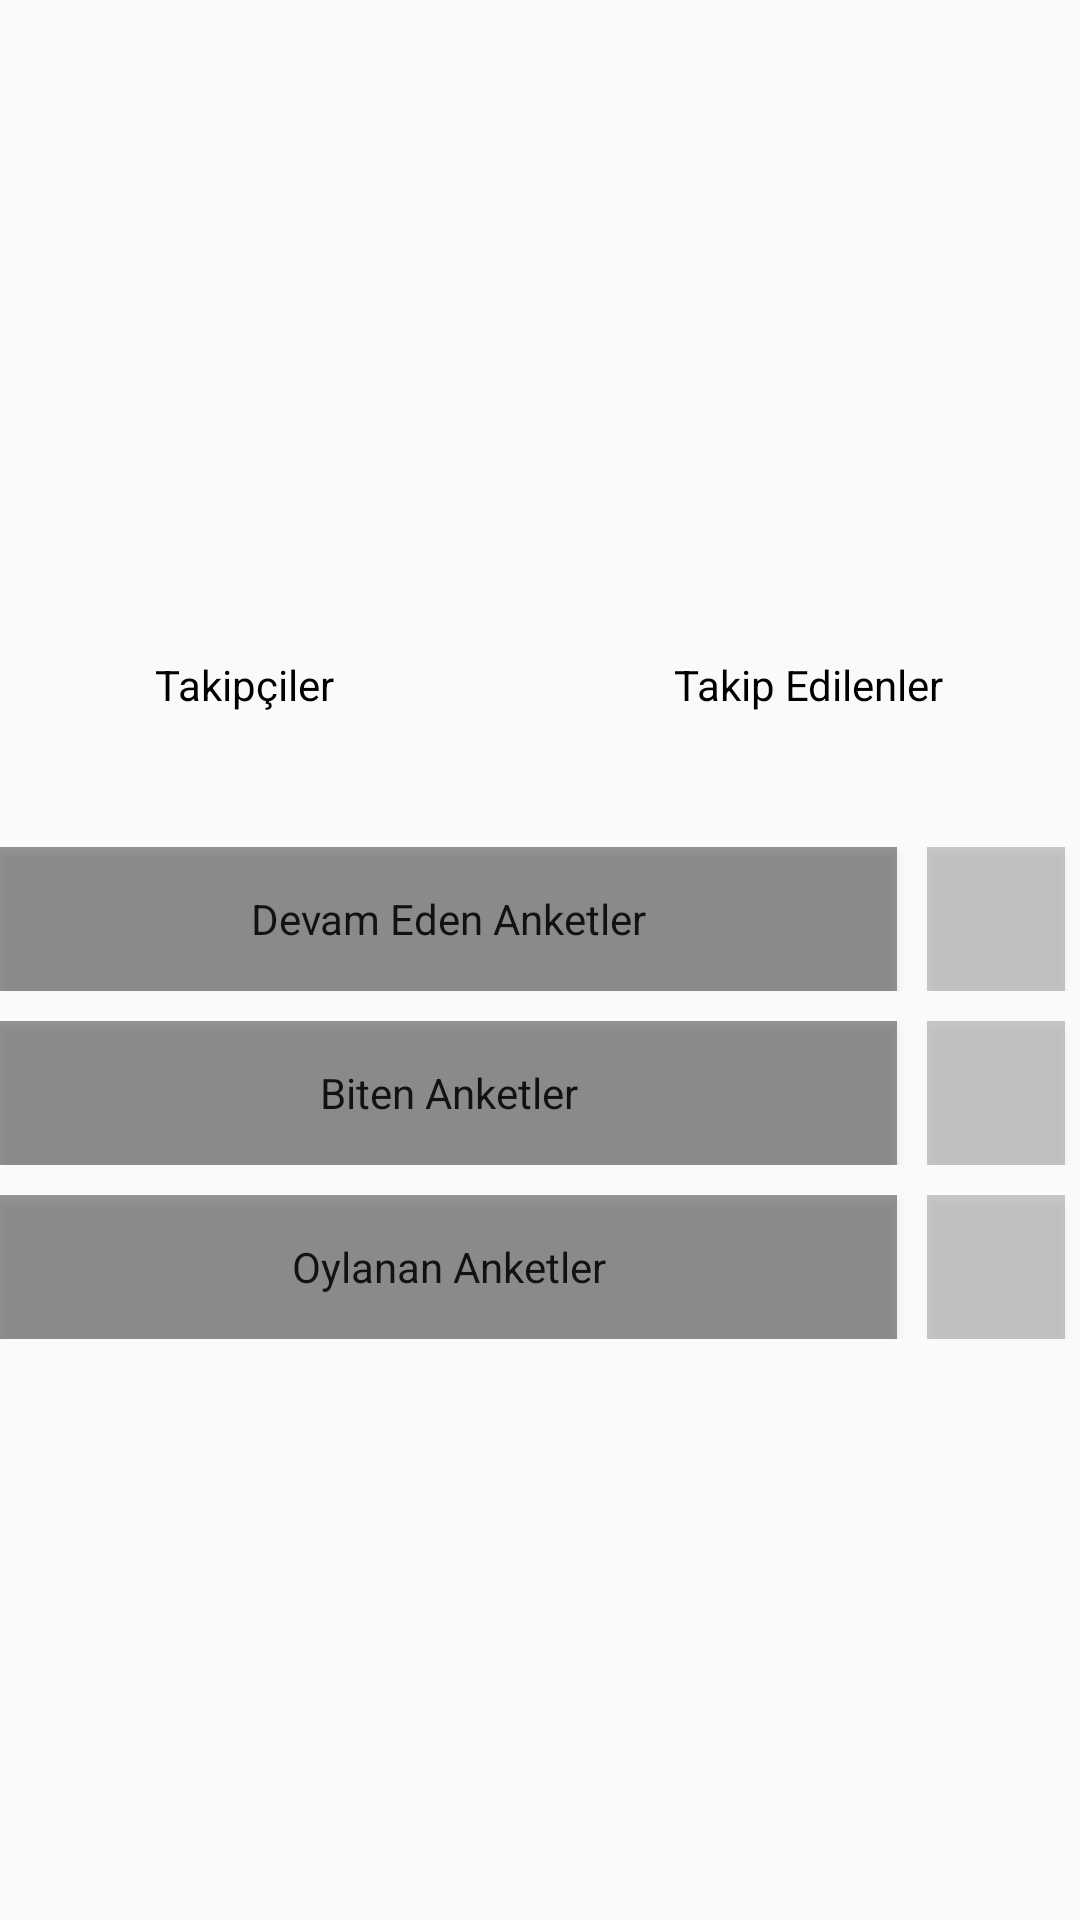

The Android layout XML behind this screen, and the referenced resources:
<!-- AndroidManifest.xml: application theme AppTheme -->
<!-- res/layout/fragment_profile.xml -->
<?xml version="1.0" encoding="utf-8"?>
<FrameLayout xmlns:android="http://schemas.android.com/apk/res/android"
    xmlns:tools="http://schemas.android.com/tools"
    android:layout_width="match_parent"
    android:layout_height="match_parent"
    tools:context=".fragments.ProfileFragment">

    
    <RelativeLayout
        android:layout_width="match_parent"
        android:layout_height="match_parent">

        <LinearLayout
            android:id="@+id/LinearLayout"
            android:layout_width="match_parent"
            android:layout_height="wrap_content"
            android:orientation="vertical">

            <ImageView
                android:id="@+id/profilePhoto_Iv"
                android:layout_width="150dp"
                android:layout_height="150dp"
                android:layout_gravity="center"
                android:layout_marginTop="12dp"
                android:adjustViewBounds="false"
                android:src="@drawable/ic_account_circle_black_24dp" />

            <TextView
                android:id="@+id/profileName_Tv"
                android:layout_width="match_parent"
                android:layout_height="wrap_content"
                android:textAlignment="center"
                android:textSize="24sp" />

            <LinearLayout
                android:layout_width="match_parent"
                android:layout_height="match_parent"
                android:layout_marginTop="10dp"
                android:orientation="horizontal">

                <Button
                    android:id="@+id/followers_Btn"
                    style="@style/Widget.MaterialComponents.Button.TextButton"
                    android:layout_width="wrap_content"
                    android:layout_height="wrap_content"
                    android:layout_marginRight="8dp"
                    android:layout_weight="1"
                    android:background="@color/profile_Btn"
                    android:text="@string/followers_Btn"
                    android:textAllCaps="false"
                    android:textColor="@android:color/black"
                    android:textSize="14sp" />

                <Button
                    android:id="@+id/followed_Btn"
                    style="@style/Widget.MaterialComponents.Button.TextButton"
                    android:layout_width="wrap_content"
                    android:layout_height="wrap_content"
                    android:layout_marginLeft="8dp"
                    android:layout_weight="1"
                    android:background="@color/profile_Btn"
                    android:text="@string/followed_Btn"
                    android:textAllCaps="false"
                    android:textColor="@android:color/black"
                    android:textSize="14sp" />
            </LinearLayout>
        </LinearLayout>

        <LinearLayout
            android:layout_width="match_parent"
            android:layout_height="wrap_content"
            android:layout_below="@+id/LinearLayout"
            android:layout_marginTop="20dp"
            android:orientation="vertical">

            <LinearLayout
                android:layout_width="match_parent"
                android:layout_height="wrap_content"
                android:layout_marginTop="10dp"
                android:orientation="horizontal">

                <Button
                    android:id="@+id/ongoingPoll_Btn"
                    style="?android:attr/buttonBarStyle"
                    android:layout_width="341dp"
                    android:layout_height="wrap_content"
                    android:layout_marginRight="10dp"
                    android:layout_weight="1"
                    android:background="@color/profile_Btn"
                    android:text="@string/ongoingPoll_Btn"
                    tools:layout_marginLeft="0dp" />

                <Button
                    android:id="@+id/numberOngoingPoll_Btn"
                    style="?android:attr/buttonBarStyle"
                    android:layout_width="wrap_content"
                    android:layout_height="wrap_content"
                    android:layout_marginRight="5dp"
                    android:layout_weight="1"
                    android:background="@color/profileNumber_Btn" />

            </LinearLayout>

            <LinearLayout
                android:layout_width="match_parent"
                android:layout_height="wrap_content"
                android:layout_marginTop="10dp"
                android:orientation="horizontal">

                <Button
                    android:id="@+id/completedPoll_Btn"
                    style="?android:attr/buttonBarStyle"
                    android:layout_width="341dp"
                    android:layout_height="wrap_content"
                    android:layout_marginRight="10dp"
                    android:layout_weight="1"
                    android:background="@color/profile_Btn"
                    android:elevation="0dp"
                    android:text="@string/completedPoll_Btn" />

                <Button
                    android:id="@+id/numberCompletedPoll_Btn"
                    style="?android:attr/buttonBarStyle"
                    android:layout_width="wrap_content"
                    android:layout_height="wrap_content"
                    android:layout_marginRight="5dp"
                    android:layout_weight="1"
                    android:background="@color/profileNumber_Btn" />

            </LinearLayout>

            <LinearLayout
                android:layout_width="match_parent"
                android:layout_height="wrap_content"
                android:layout_marginTop="10dp"
                android:orientation="horizontal">

                <Button
                    android:id="@+id/votedPoll_Btn"
                    style="?android:attr/buttonBarStyle"
                    android:layout_width="341dp"
                    android:layout_height="wrap_content"
                    android:layout_marginRight="10dp"
                    android:layout_weight="1"
                    android:background="@color/profile_Btn"
                    android:clickable="false"
                    android:text="@string/votedPoll_Btn" />

                <Button
                    android:id="@+id/numberVotedPoll_Btn"
                    style="?android:attr/buttonBarStyle"
                    android:layout_width="wrap_content"
                    android:layout_height="wrap_content"
                    android:layout_marginRight="5dp"
                    android:layout_weight="1"
                    android:background="@color/profileNumber_Btn"
                    android:clickable="false" />

            </LinearLayout>
        </LinearLayout>

    </RelativeLayout>


</FrameLayout>
<!-- resources referenced by this layout -->
<resources>
  <color name="profileNumber_Btn">#34000000</color>
  <color name="profile_Btn">#66000000</color>
  <string name="completedPoll_Btn">Biten Anketler</string>
  <string name="followed_Btn">Takip Edilenler</string>
  <string name="followers_Btn">Takipçiler</string>
  <string name="ongoingPoll_Btn">Devam Eden Anketler</string>
  <string name="votedPoll_Btn">Oylanan Anketler</string>
  <style name="AppTheme" parent="Theme.AppCompat.Light.NoActionBar">
          
          <item name="colorPrimary">@color/colorPrimary</item>
          <item name="colorPrimaryDark">@color/colorPrimaryDark</item>
          <item name="colorAccent">@color/colorAccent</item>
      </style>
  <color name="colorPrimary">#3D61E2</color>
  <color name="colorPrimaryDark">#393739</color>
  <color name="colorAccent">#C3BEC0</color>
</resources>
